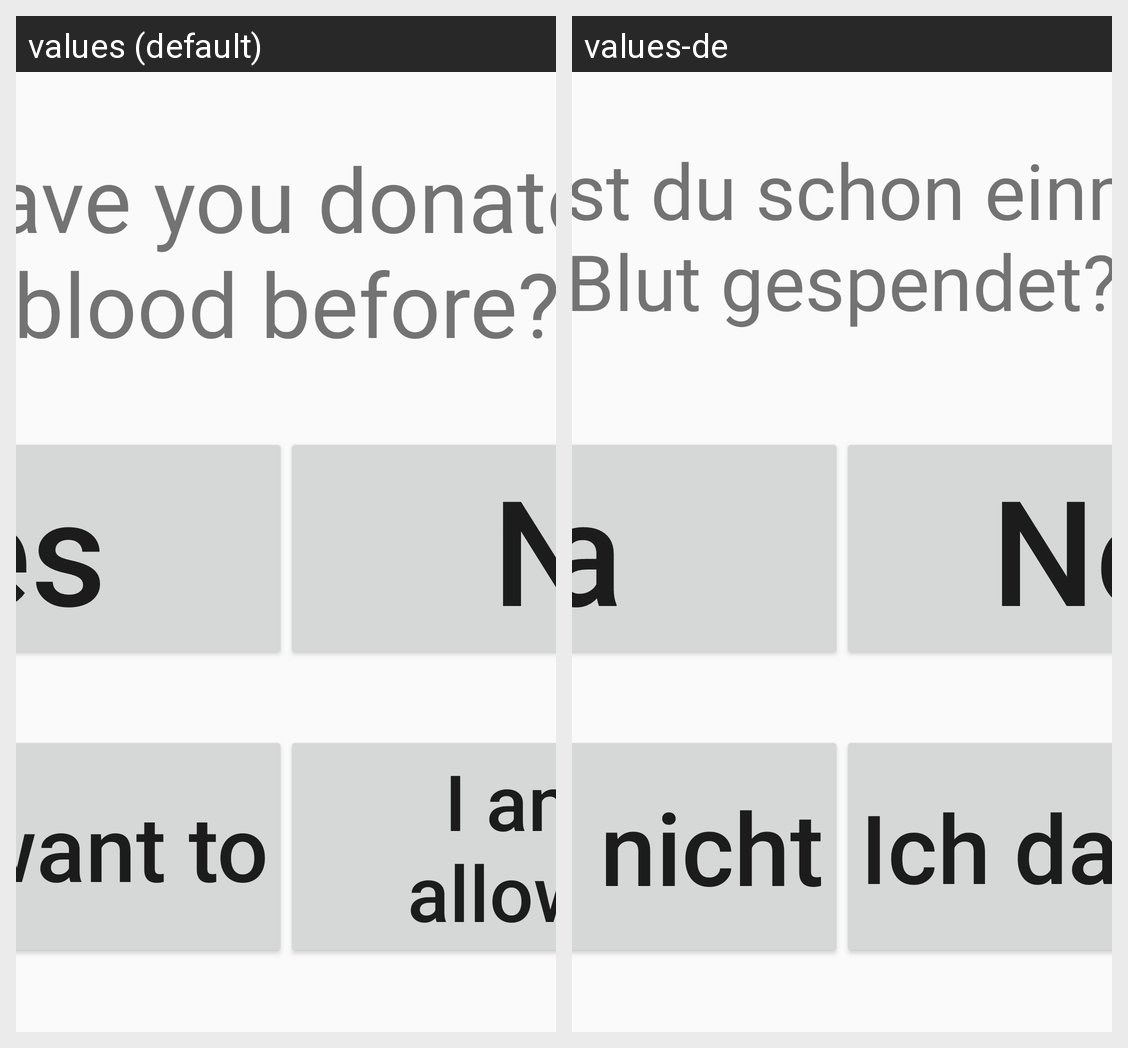

The Android screen above is rendered under two locales of the same app. Produce the string resources it draws, with the default and per-locale values.
Android screen res/layout/quiz_question.xml rendered under 2 locales, left to right: values (default), values-de. Device: Nexus 5 (rendered at 1080×1920; each locale shown at half size, 540×960, under a caption strip naming it); theme AppTheme.
Strings drawn on this screen, with the default value and each locale's value (text and hints the layout hard-codes, and strings that could not be matched under every locale, appear in the picture but are not listed):

quizquestion
  values: Have you donated blood before?
  values-de: Hast du schon einmal Blut gespendet?

answer2
  values: No
  values-de: Nein

answer1
  values: Yes
  values-de: Ja

answer4
  values: I am not allowed to
  values-de: Ich darf nicht

answer3
  values: I don't want to
  values-de: Ich will nicht
